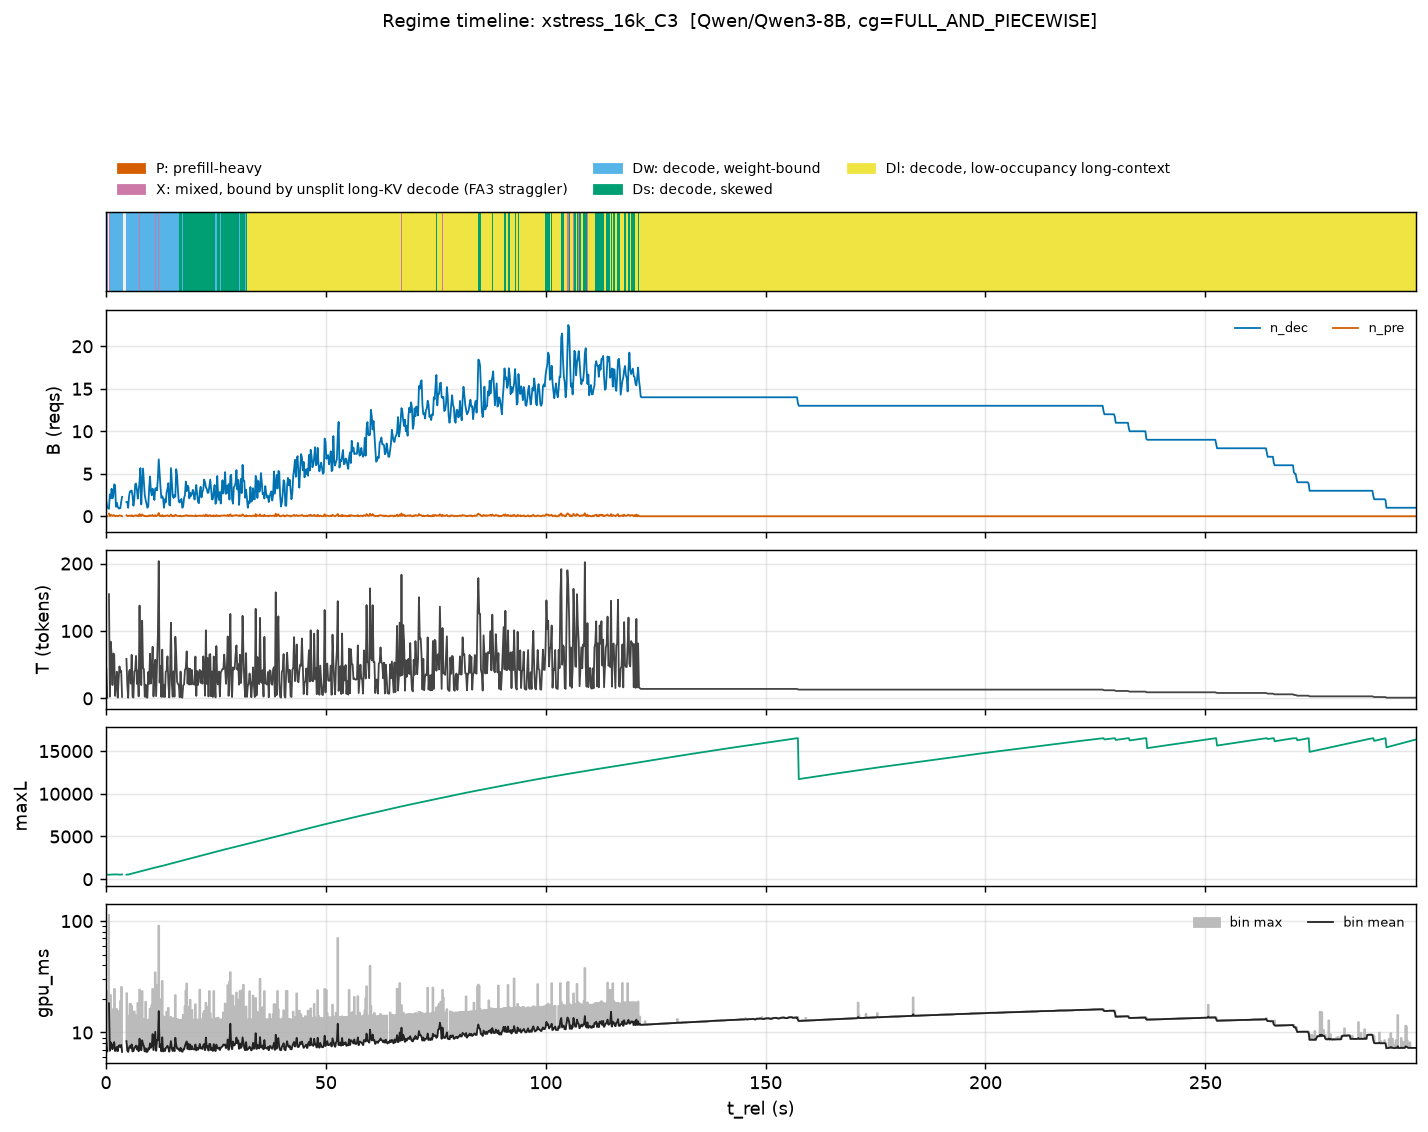

The table this chart was drawn from, first rows:
t_rel, n_dec_mean, n_pre_mean, T_mean, maxL_max, gpu_ms_mean, gpu_ms_max
0.09927, 1.708, 0.08333, 44.38, 534.0, 8.311, 23.44
0.2978, 1.0, 0.0, 1.0, 545.0, 6.762, 8.152
0.4964, , , , , , 
0.6949, 0.9, 0.3, 154.5, 521.0, 18.27, 112.8
0.8934, 2.562, 0.0, 2.562, 531.0, 6.885, 8.53
1.092, 2.12, 0.16, 84.04, 536.0, 8.158, 21.52
1.291, 3.24, 0.12, 64.68, 553.0, 7.818, 15.81
1.489, 2.103, 0.03448, 19.76, 555.0, 7.07, 12.94
1.688, 2.5, 0.125, 66.5, 548.0, 7.828, 16.28
1.886, 3.76, 0.12, 65.2, 556.0, 8.202, 24.39
2.085, 3.643, 0.0, 3.643, 559.0, 6.817, 7.296
2.283, 1.107, 0.03571, 19.39, 557.0, 7.008, 15.66
2.482, 1.593, 0.07407, 39.52, 549.0, 7.42, 16.33
2.68, 1.107, 0.0, 1.107, 540.0, 6.795, 8.784
2.879, 0.95, 0.05, 26.55, 552.0, 7.576, 15.67
3.077, 0.9091, 0.09091, 47.45, 529.0, 7.694, 15.45
3.276, 0.963, 0.07407, 38.89, 534.0, 7.374, 19.23
3.475, 1.692, 0.07692, 41.08, 542.0, 7.743, 25.74
3.673, 2.28, 0.0, 2.28, 553.0, 6.72, 6.801
3.872, , , , , , 
4.07, , , , , , 
4.269, , , , , , 
4.467, , , , , , 
4.666, 1.667, 0.1111, 58.56, 529.0, 8.361, 22.58
4.864, 1.679, 0.03571, 19.96, 552.0, 6.948, 14.16
5.063, 1.0, 0.0, 1.0, 542.0, 6.711, 8.334
5.261, 2.37, 0.07407, 40.3, 569.0, 7.342, 13.74
5.46, 2.923, 0.07692, 42.31, 595.0, 7.562, 18.1
5.659, 2.926, 0.03704, 21.89, 622.0, 7.27, 17.93
5.857, 3.04, 0.12, 64.48, 647.0, 7.825, 17.25
6.056, 2.4, 0.0, 2.4, 677.0, 6.765, 7.556
6.254, 1.241, 0.0, 1.241, 706.0, 6.818, 8.549
6.453, 1.963, 0.07407, 39.89, 733.0, 7.336, 15.43
6.651, 3.741, 0.07407, 41.67, 760.0, 7.357, 13.07
6.85, 3.846, 0.1154, 62.92, 786.0, 7.622, 14.18
7.048, 3.143, 0.03571, 21.43, 814.0, 7.048, 13.09
7.247, 2.077, 0.07692, 41.46, 840.0, 7.526, 18.4
7.445, 2.966, 0.0, 2.966, 869.0, 6.796, 6.845
7.644, 4.087, 0.2609, 137.7, 892.0, 8.798, 24.19
7.842, 5.667, 0.03704, 24.63, 919.0, 7.239, 14.64
8.041, 1.393, 0.03571, 19.68, 947.0, 6.927, 12.95
8.24, 3.913, 0.2174, 115.2, 970.0, 8.507, 23.53
8.438, 5.615, 0.07692, 45.0, 996.0, 7.892, 13.2
8.637, 4.077, 0.07692, 43.46, 1022, 7.541, 13.09
8.835, 2.483, 0.0, 2.483, 1051, 6.775, 6.821
9.034, 1.929, 0.03571, 20.21, 1079, 7.221, 18.84
9.232, 1.448, 0.0, 1.448, 1108, 6.705, 6.743
9.431, 1.0, 0.0, 1.0, 1138, 6.723, 7.309
9.629, 1.185, 0.07407, 39.11, 1165, 7.208, 13.01
9.828, 3.25, 0.03571, 21.54, 1193, 7.049, 13.07
10.03, 4.68, 0.12, 66.12, 1218, 7.988, 16.32
10.23, 3.0, 0.03704, 21.96, 1245, 7.302, 16.38
10.42, 2.462, 0.07692, 41.85, 1271, 7.523, 17.71
10.62, 3.238, 0.1429, 76.38, 1292, 9.673, 24.57
10.82, 2.889, 0.0, 2.889, 1319, 6.972, 8.508
11.02, 1.917, 0.08333, 44.58, 1343, 8.329, 23.86
11.22, 3.263, 0.1053, 57.16, 1362, 10.14, 34.62
11.42, 3.31, 0.0, 3.31, 1391, 6.862, 7.902
11.61, 3.043, 0.08696, 47.57, 1414, 8.59, 26.71
11.81, 4.391, 0.1739, 93.43, 1437, 8.517, 19.06
... 1,440 more rows
